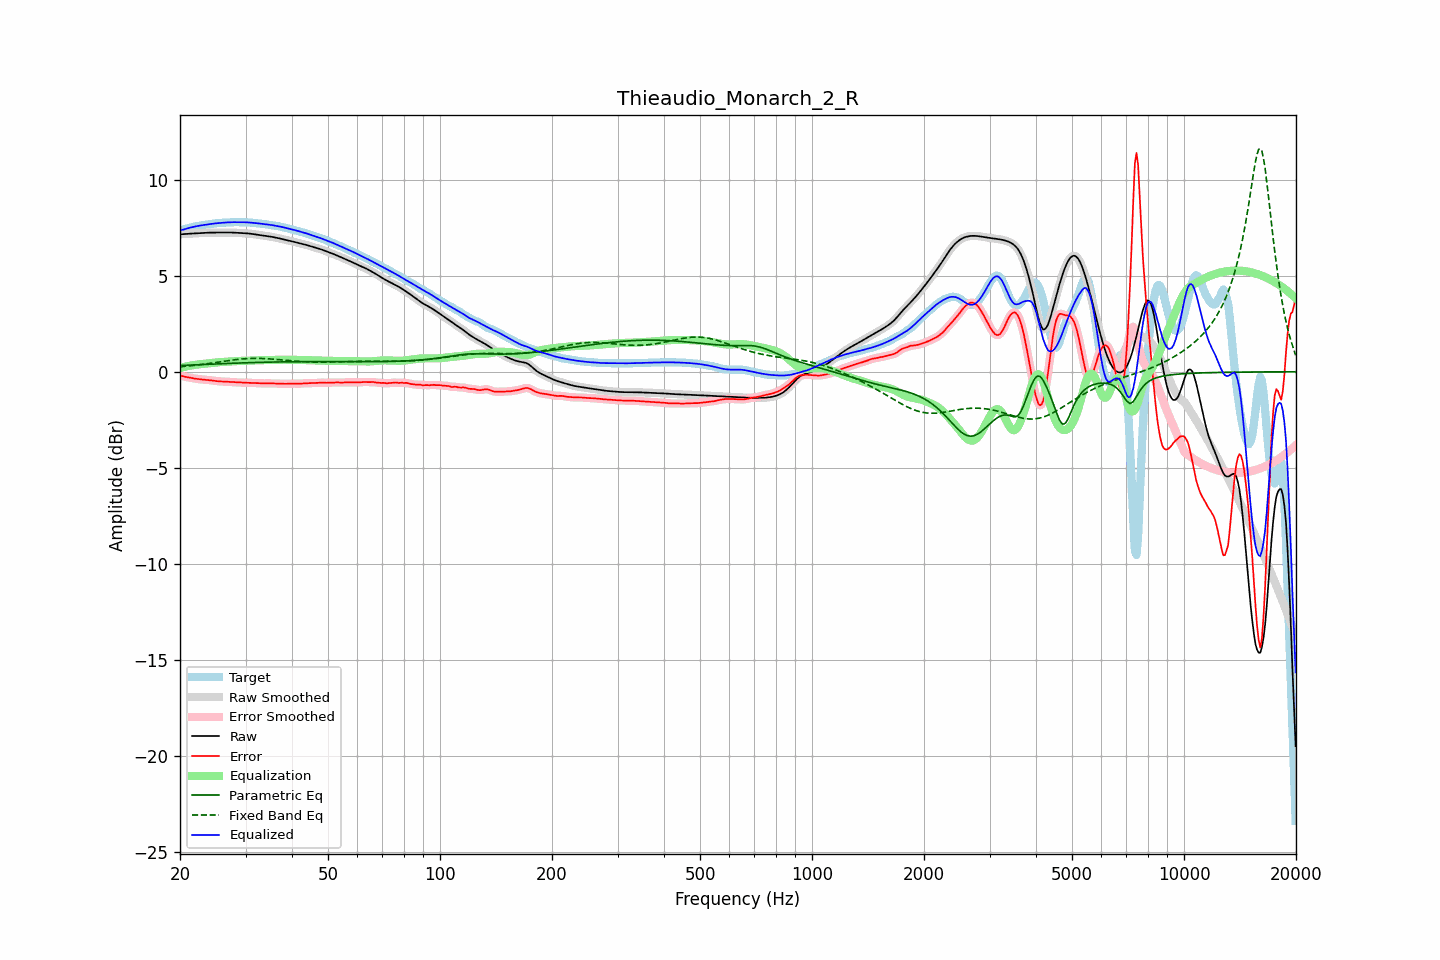

The table this chart was drawn from, first rows:
frequency, raw, error, smoothed, error_smoothed, equalization, parametric_eq, fixed_band_eq, equalized_raw, equalized_smoothed, target
20.00, 7.16, -0.19, 7.16, -0.19, 0.19, 0.32, 0.26, 7.36, 7.36, 7.35
20.20, 7.16, -0.22, 7.16, -0.22, 0.22, 0.32, 0.26, 7.38, 7.38, 7.38
20.40, 7.17, -0.24, 7.17, -0.24, 0.24, 0.33, 0.27, 7.40, 7.40, 7.41
20.61, 7.17, -0.26, 7.17, -0.26, 0.26, 0.33, 0.28, 7.43, 7.43, 7.43
20.81, 7.18, -0.28, 7.18, -0.28, 0.28, 0.34, 0.29, 7.45, 7.45, 7.46
21.02, 7.19, -0.29, 7.18, -0.29, 0.29, 0.34, 0.30, 7.48, 7.48, 7.48
21.23, 7.19, -0.31, 7.19, -0.31, 0.31, 0.34, 0.30, 7.50, 7.50, 7.50
21.44, 7.20, -0.32, 7.20, -0.32, 0.33, 0.35, 0.31, 7.52, 7.52, 7.52
21.66, 7.20, -0.34, 7.20, -0.34, 0.34, 0.35, 0.32, 7.54, 7.54, 7.54
21.87, 7.21, -0.35, 7.21, -0.35, 0.35, 0.36, 0.33, 7.56, 7.56, 7.56
22.09, 7.21, -0.37, 7.21, -0.37, 0.37, 0.36, 0.34, 7.58, 7.58, 7.58
22.31, 7.22, -0.38, 7.22, -0.38, 0.38, 0.36, 0.35, 7.59, 7.59, 7.59
22.54, 7.22, -0.39, 7.22, -0.39, 0.39, 0.37, 0.36, 7.61, 7.61, 7.61
22.76, 7.22, -0.40, 7.22, -0.40, 0.40, 0.37, 0.37, 7.62, 7.62, 7.62
22.99, 7.23, -0.41, 7.23, -0.41, 0.40, 0.37, 0.38, 7.63, 7.63, 7.64
23.22, 7.23, -0.41, 7.23, -0.41, 0.41, 0.38, 0.40, 7.65, 7.65, 7.65
23.45, 7.24, -0.42, 7.24, -0.42, 0.42, 0.38, 0.41, 7.66, 7.66, 7.66
23.69, 7.24, -0.43, 7.24, -0.43, 0.43, 0.39, 0.42, 7.67, 7.67, 7.67
23.92, 7.25, -0.44, 7.25, -0.44, 0.44, 0.39, 0.43, 7.69, 7.69, 7.68
24.16, 7.25, -0.45, 7.25, -0.45, 0.45, 0.39, 0.44, 7.70, 7.70, 7.69
24.40, 7.25, -0.46, 7.25, -0.46, 0.46, 0.40, 0.45, 7.71, 7.71, 7.71
24.65, 7.25, -0.47, 7.25, -0.47, 0.47, 0.40, 0.47, 7.72, 7.72, 7.72
24.89, 7.25, -0.48, 7.25, -0.48, 0.48, 0.40, 0.48, 7.73, 7.73, 7.73
25.14, 7.25, -0.49, 7.25, -0.49, 0.49, 0.41, 0.49, 7.74, 7.74, 7.74
25.39, 7.25, -0.50, 7.25, -0.50, 0.50, 0.41, 0.50, 7.74, 7.74, 7.75
25.65, 7.25, -0.50, 7.25, -0.50, 0.50, 0.42, 0.52, 7.75, 7.75, 7.75
25.91, 7.25, -0.51, 7.25, -0.51, 0.51, 0.42, 0.53, 7.76, 7.76, 7.76
26.16, 7.25, -0.51, 7.25, -0.51, 0.51, 0.42, 0.54, 7.76, 7.76, 7.76
26.43, 7.25, -0.51, 7.25, -0.51, 0.52, 0.43, 0.55, 7.77, 7.77, 7.77
26.69, 7.26, -0.52, 7.26, -0.52, 0.52, 0.43, 0.57, 7.78, 7.78, 7.77
26.96, 7.26, -0.52, 7.26, -0.52, 0.53, 0.43, 0.58, 7.78, 7.78, 7.78
27.23, 7.26, -0.53, 7.26, -0.53, 0.53, 0.44, 0.59, 7.79, 7.79, 7.78
27.50, 7.25, -0.54, 7.25, -0.54, 0.54, 0.44, 0.60, 7.79, 7.79, 7.79
27.77, 7.25, -0.54, 7.25, -0.54, 0.54, 0.44, 0.61, 7.79, 7.79, 7.79
28.05, 7.24, -0.55, 7.24, -0.55, 0.55, 0.45, 0.62, 7.79, 7.79, 7.79
28.33, 7.24, -0.55, 7.24, -0.55, 0.55, 0.45, 0.63, 7.79, 7.79, 7.79
28.62, 7.23, -0.56, 7.23, -0.56, 0.56, 0.45, 0.64, 7.79, 7.79, 7.79
28.90, 7.23, -0.56, 7.23, -0.56, 0.56, 0.46, 0.65, 7.79, 7.79, 7.79
29.19, 7.22, -0.57, 7.22, -0.57, 0.57, 0.46, 0.66, 7.79, 7.79, 7.79
29.48, 7.22, -0.57, 7.22, -0.57, 0.57, 0.46, 0.67, 7.79, 7.79, 7.79
29.78, 7.22, -0.57, 7.22, -0.57, 0.57, 0.46, 0.67, 7.79, 7.79, 7.79
30.08, 7.21, -0.57, 7.21, -0.57, 0.57, 0.47, 0.68, 7.78, 7.79, 7.78
30.38, 7.21, -0.58, 7.21, -0.58, 0.58, 0.47, 0.69, 7.78, 7.78, 7.78
30.68, 7.20, -0.58, 7.20, -0.58, 0.58, 0.47, 0.69, 7.78, 7.78, 7.78
30.99, 7.19, -0.58, 7.19, -0.58, 0.58, 0.47, 0.69, 7.77, 7.77, 7.77
31.30, 7.18, -0.58, 7.18, -0.58, 0.58, 0.48, 0.69, 7.76, 7.76, 7.76
31.61, 7.17, -0.59, 7.17, -0.59, 0.59, 0.48, 0.70, 7.75, 7.75, 7.75
31.93, 7.15, -0.59, 7.15, -0.59, 0.59, 0.48, 0.70, 7.74, 7.74, 7.74
32.24, 7.14, -0.59, 7.14, -0.59, 0.59, 0.48, 0.70, 7.73, 7.73, 7.73
32.57, 7.13, -0.60, 7.13, -0.60, 0.60, 0.49, 0.70, 7.73, 7.72, 7.72
32.89, 7.11, -0.60, 7.11, -0.60, 0.60, 0.49, 0.69, 7.71, 7.71, 7.72
33.22, 7.10, -0.61, 7.10, -0.61, 0.60, 0.49, 0.69, 7.70, 7.70, 7.71
33.55, 7.09, -0.61, 7.09, -0.61, 0.61, 0.49, 0.69, 7.69, 7.69, 7.70
33.89, 7.08, -0.61, 7.08, -0.61, 0.61, 0.50, 0.68, 7.68, 7.68, 7.69
34.23, 7.06, -0.61, 7.06, -0.61, 0.61, 0.50, 0.68, 7.67, 7.67, 7.67
34.57, 7.05, -0.61, 7.05, -0.61, 0.61, 0.50, 0.67, 7.66, 7.66, 7.66
34.92, 7.04, -0.61, 7.04, -0.61, 0.61, 0.50, 0.67, 7.65, 7.65, 7.65
35.27, 7.03, -0.61, 7.03, -0.61, 0.61, 0.50, 0.66, 7.64, 7.64, 7.64
35.62, 7.01, -0.61, 7.01, -0.61, 0.61, 0.50, 0.65, 7.63, 7.63, 7.63
35.97, 7.00, -0.61, 7.00, -0.61, 0.61, 0.51, 0.65, 7.61, 7.61, 7.61
... 635 more rows
